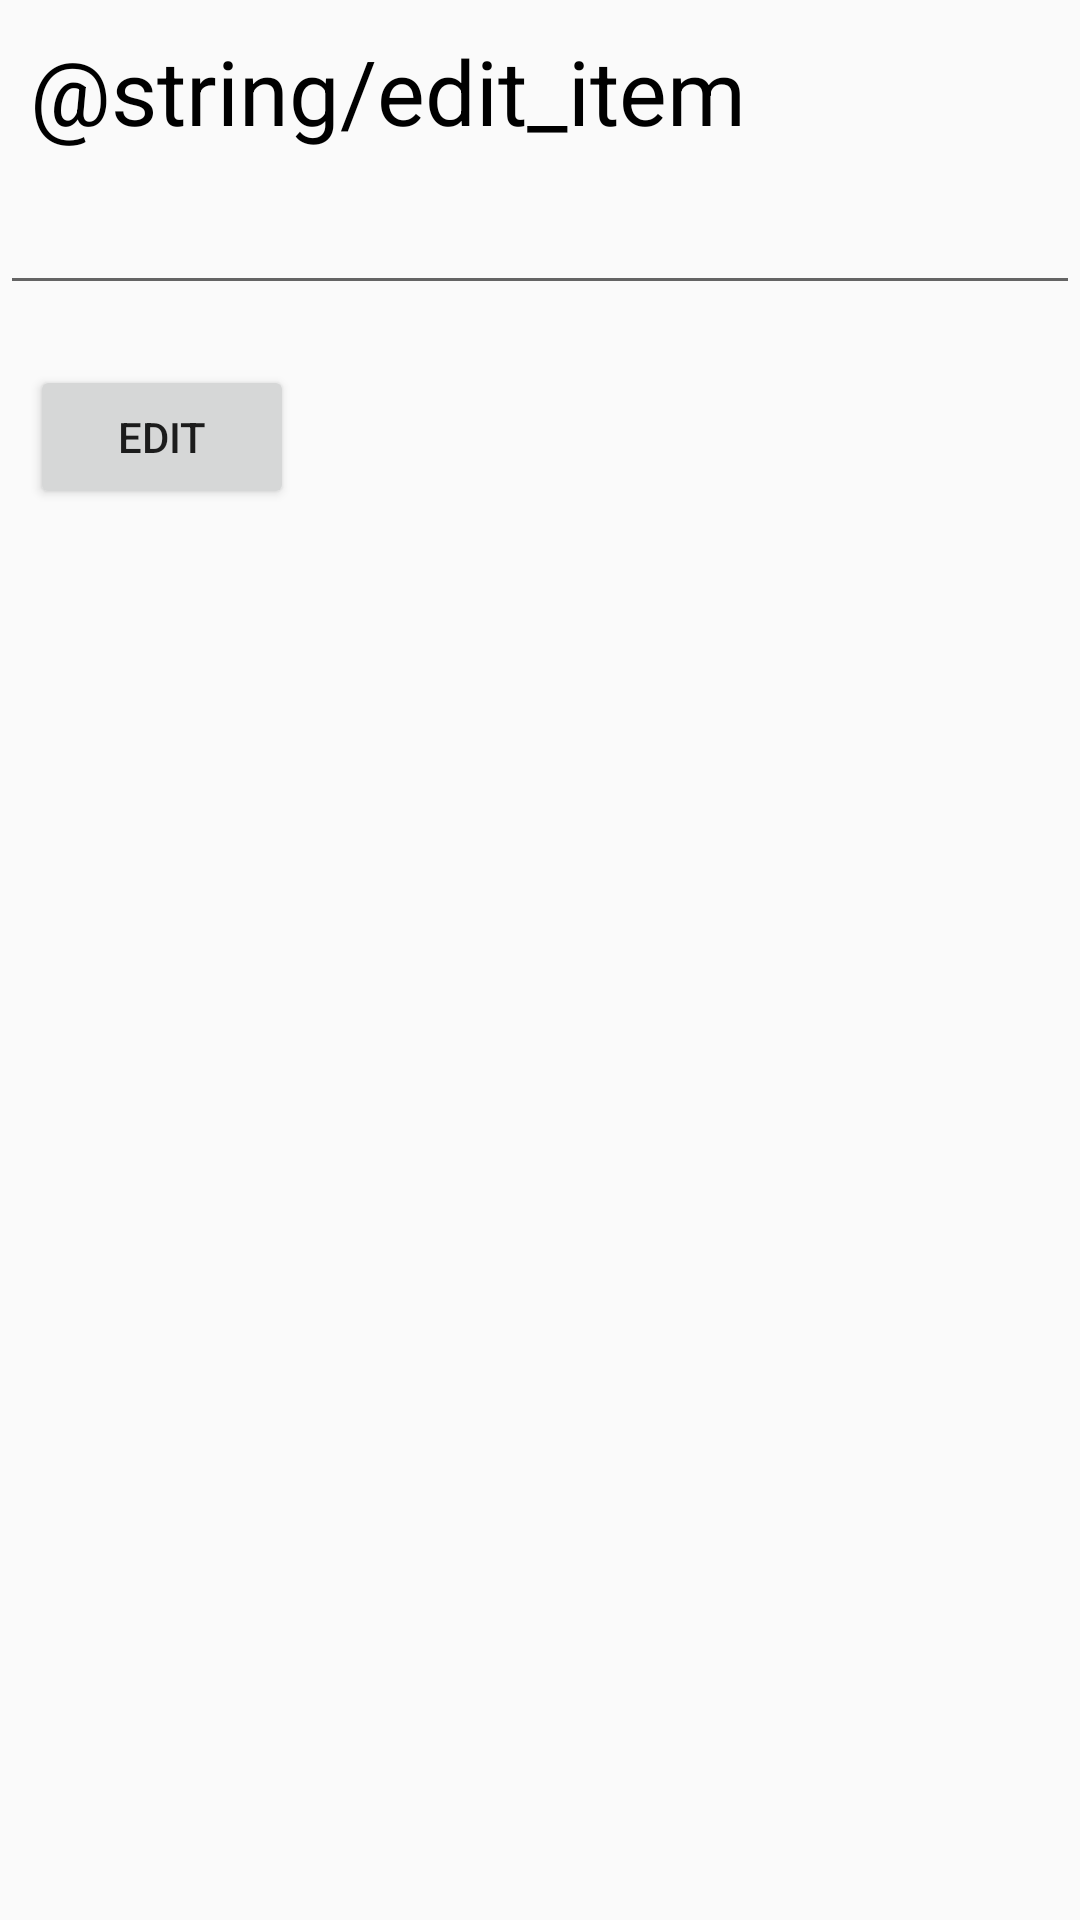

This screen was rendered from an Android layout file. Write that file and the resources it references.
<!-- AndroidManifest.xml: application theme AppTheme -->
<!-- res/layout/activity_edit_item.xml -->
<?xml version="1.0" encoding="utf-8"?>
<RelativeLayout xmlns:android="http://schemas.android.com/apk/res/android"
    xmlns:app="http://schemas.android.com/apk/res-auto"
    xmlns:tools="http://schemas.android.com/tools"
    android:layout_width="match_parent"
    android:layout_height="match_parent"
    tools:context="restaurantapplication.polina.example.com.simpletodo.EditItem">

    <TextView

        android:layout_width="wrap_content"
        android:layout_height="wrap_content"
        android:text="@string/edit_item"
        android:id="@+id/textView"
        android:layout_alignParentTop="true"
        android:layout_alignLeft="@+id/button2"
        android:layout_alignStart="@+id/button2"
        android:textSize="30dp"
        android:textColor="@android:color/black"
        android:layout_marginTop="10dp" />

    <EditText
        android:id="@+id/etItemName"
        android:layout_width="wrap_content"
        android:layout_height="wrap_content"
        android:layout_below="@+id/textView"
        android:layout_alignParentLeft="true"
        android:layout_alignParentStart="true"
        android:layout_marginTop="10dp"
        android:layout_alignParentRight="true"
        android:layout_alignParentEnd="true" />

    <Button
        android:id="@+id/button2"
        android:layout_width="wrap_content"
        android:layout_height="wrap_content"
        android:text="@string/edit"
        android:onClick="onEditItem"
        android:layout_below="@+id/etItemName"
        android:layout_alignParentLeft="true"
        android:layout_alignParentStart="true"
        android:layout_marginTop="20dp"
        android:layout_marginLeft="10dp" />
</RelativeLayout>
<!-- resources referenced by this layout -->
<resources>
  <string name="edit">Edit</string>
  <style name="AppTheme" parent="Theme.AppCompat.Light.DarkActionBar">
          
          <item name="colorPrimary">@color/colorPrimary</item>
          <item name="colorPrimaryDark">@color/colorPrimaryDark</item>
          <item name="colorAccent">@color/colorAccent</item>
      </style>
  <color name="colorPrimary">#07b495</color>
  <color name="colorPrimaryDark">#06a488</color>
  <color name="colorAccent">#FF4081</color>
</resources>
